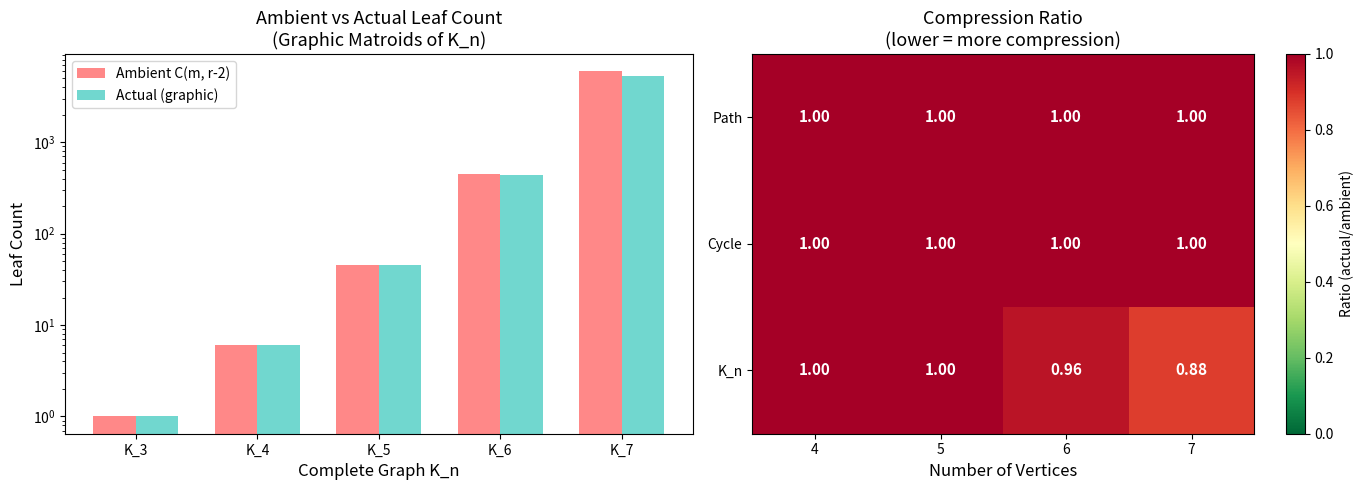

Python code for this plot:
"""
Visualization: Compression Ratio Heatmap

Visualizes the compression ratio (actual leaves / ambient bound) for
uniform matroids U_{r,n} across different values of n and r.

For uniform matroids, the ratio is always 1 (every subset is independent),
so we compare against graphic matroids of complete graphs K_n where
support geometry creates significant compression.
"""

import numpy as np
import matplotlib.pyplot as plt
from itertools import combinations
from math import comb


def graphic_bases(nv, edges):
    """Enumerate spanning trees."""
    rank = nv - 1
    m = len(edges)
    bases = []
    for combo in combinations(range(m), rank):
        parent = list(range(nv))
        def find(x):
            while parent[x] != x:
                parent[x] = parent[parent[x]]
                x = parent[x]
            return x
        ok = True
        for idx in combo:
            u, v = edges[idx]
            pu, pv = find(u), find(v)
            if pu == pv:
                ok = False
                break
            parent[pu] = pv
        if ok and len(set(find(i) for i in range(nv))) == 1:
            bases.append(frozenset(combo))
    return bases


def count_leaves(bases, r):
    if r < 2 or not bases:
        return 0
    ground = frozenset().union(*bases)
    count = 0
    for combo in combinations(sorted(ground), r - 2):
        subset = frozenset(combo)
        if any(subset <= b for b in bases):
            count += 1
    return count


# Compute compression data for graphic matroids of K_n
ns = range(3, 8)
data_rows = []
labels_r = []
labels_n = []

fig, axes = plt.subplots(1, 2, figsize=(14, 5))

# Panel 1: Leaf counts across graph families
ax1 = axes[0]
graph_ns = list(range(3, 8))
uniform_leaves = []
graphic_leaves = []
ambient_bounds = []

for n in graph_ns:
    r = n - 1
    m = n * (n - 1) // 2  # edges of K_n

    # Uniform matroid on m elements with rank r
    uniform_count = comb(m, r - 2) if r >= 2 else 1
    uniform_leaves.append(uniform_count)

    # Graphic matroid of K_n
    edges = [(i, j) for i in range(n) for j in range(i + 1, n)]
    bases = graphic_bases(n, edges)
    graphic_count = count_leaves(bases, r)
    graphic_leaves.append(graphic_count)

    ambient = comb(m, r - 2) if r >= 2 else 1
    ambient_bounds.append(ambient)

x = np.arange(len(graph_ns))
width = 0.35
ax1.bar(x - width/2, ambient_bounds, width, label='Ambient C(m, r-2)',
        color='#ff6b6b', alpha=0.8)
ax1.bar(x + width/2, graphic_leaves, width, label='Actual (graphic)',
        color='#4ecdc4', alpha=0.8)
ax1.set_xlabel('Complete Graph K_n', fontsize=12)
ax1.set_ylabel('Leaf Count', fontsize=12)
ax1.set_title('Ambient vs Actual Leaf Count\n(Graphic Matroids of K_n)', fontsize=13)
ax1.set_xticks(x)
ax1.set_xticklabels([f'K_{n}' for n in graph_ns])
ax1.legend(fontsize=10)
ax1.set_yscale('log')

# Panel 2: Compression ratio heatmap
ax2 = axes[1]

# Build ratio matrix for different graph types
graph_types = ['Path', 'Cycle', 'K_n']
ns_heatmap = list(range(4, 8))
ratio_matrix = np.zeros((len(graph_types), len(ns_heatmap)))

for j, n in enumerate(ns_heatmap):
    # Path graph
    edges_path = [(i, i+1) for i in range(n-1)]
    r_path = n - 1
    bases_path = graphic_bases(n, edges_path)
    if bases_path and r_path >= 2:
        actual = count_leaves(bases_path, r_path)
        ambient = comb(len(edges_path), r_path - 2)
        ratio_matrix[0, j] = actual / ambient if ambient > 0 else 0
    else:
        ratio_matrix[0, j] = 1.0

    # Cycle graph
    edges_cycle = [(i, (i+1) % n) for i in range(n)]
    r_cycle = n - 1
    bases_cycle = graphic_bases(n, edges_cycle)
    if bases_cycle and r_cycle >= 2:
        actual = count_leaves(bases_cycle, r_cycle)
        ambient = comb(len(edges_cycle), r_cycle - 2)
        ratio_matrix[1, j] = actual / ambient if ambient > 0 else 0
    else:
        ratio_matrix[1, j] = 1.0

    # Complete graph
    edges_kn = [(i, k) for i in range(n) for k in range(i+1, n)]
    r_kn = n - 1
    bases_kn = graphic_bases(n, edges_kn)
    if bases_kn and r_kn >= 2:
        actual = count_leaves(bases_kn, r_kn)
        ambient = comb(len(edges_kn), r_kn - 2)
        ratio_matrix[2, j] = actual / ambient if ambient > 0 else 0
    else:
        ratio_matrix[2, j] = 1.0

im = ax2.imshow(ratio_matrix, cmap='RdYlGn_r', aspect='auto',
                vmin=0, vmax=1)
ax2.set_xticks(range(len(ns_heatmap)))
ax2.set_xticklabels([str(n) for n in ns_heatmap])
ax2.set_yticks(range(len(graph_types)))
ax2.set_yticklabels(graph_types)
ax2.set_xlabel('Number of Vertices', fontsize=12)
ax2.set_title('Compression Ratio\n(lower = more compression)', fontsize=13)

# Annotate cells
for i in range(len(graph_types)):
    for j in range(len(ns_heatmap)):
        text = f'{ratio_matrix[i, j]:.2f}'
        color = 'white' if ratio_matrix[i, j] > 0.6 else 'black'
        ax2.text(j, i, text, ha='center', va='center', fontsize=11,
                color=color, fontweight='bold')

plt.colorbar(im, ax=ax2, label='Ratio (actual/ambient)')
plt.tight_layout()
plt.savefig('compression_heatmap.png', dpi=150, bbox_inches='tight')
print("Saved compression_heatmap.png")
